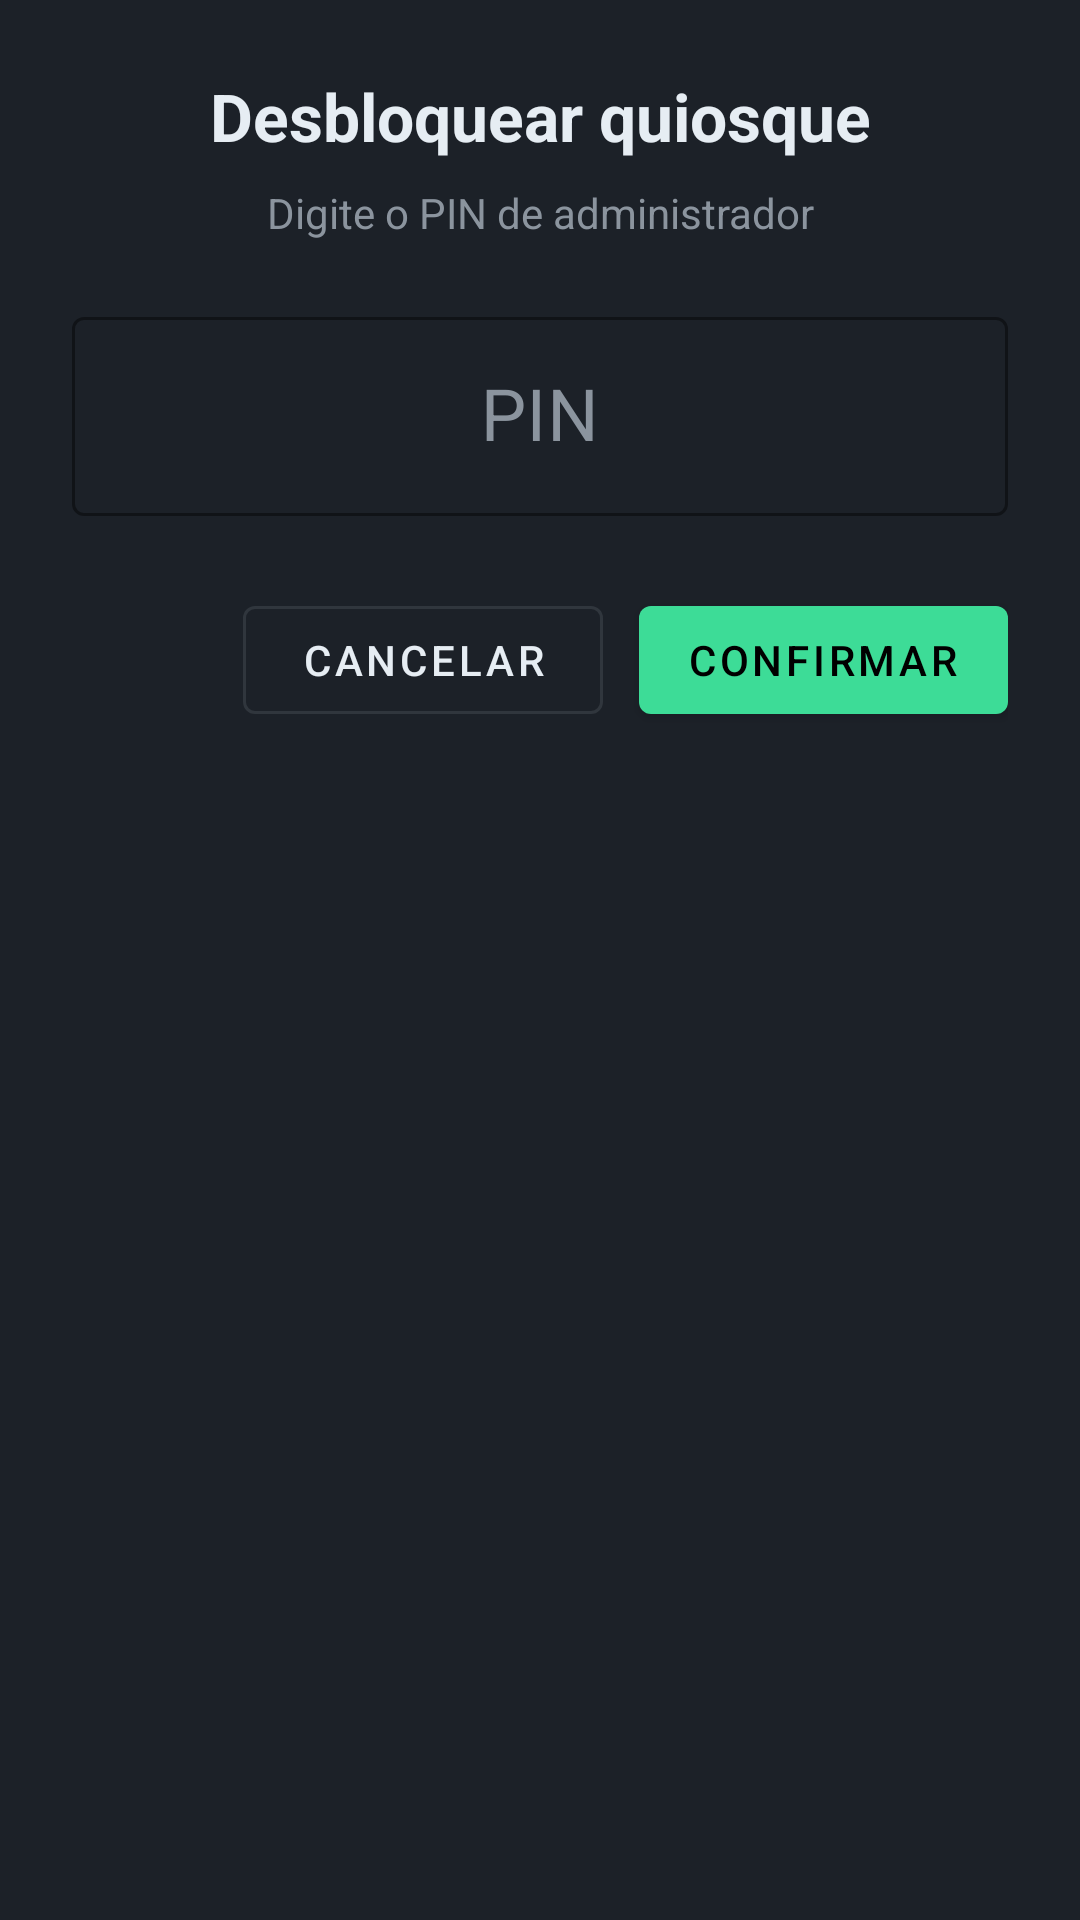

Here is an Android app screen rendered from its layout file. Give the layout XML and the strings, colors and styles it references.
<!-- AndroidManifest.xml: application theme Theme.KioskLauncher -->
<!-- res/layout/dialog_pin.xml -->
<?xml version="1.0" encoding="utf-8"?>
<LinearLayout xmlns:android="http://schemas.android.com/apk/res/android"
    android:layout_width="match_parent"
    android:layout_height="wrap_content"
    android:background="@color/settings_card"
    android:orientation="vertical"
    android:padding="24dp">

    <TextView
        android:layout_width="match_parent"
        android:layout_height="wrap_content"
        android:gravity="center"
        android:text="@string/pin_dialog_title"
        android:textColor="@color/settings_text_primary"
        android:textSize="22sp"
        android:textStyle="bold" />

    <TextView
        android:layout_width="match_parent"
        android:layout_height="wrap_content"
        android:layout_marginTop="8dp"
        android:gravity="center"
        android:text="@string/pin_dialog_message"
        android:textColor="@color/settings_text_secondary"
        android:textSize="14sp" />

    <TextView
        android:id="@+id/textPinRecoveryHint"
        android:layout_width="match_parent"
        android:layout_height="wrap_content"
        android:layout_marginTop="12dp"
        android:gravity="center"
        android:textColor="@color/settings_text_secondary"
        android:textSize="13sp"
        android:visibility="gone" />

    <com.google.android.material.textfield.TextInputLayout
        android:id="@+id/inputPinLayout"
        style="@style/Widget.KioskLauncher.TextInput"
        android:layout_width="match_parent"
        android:layout_height="wrap_content"
        android:layout_marginTop="20dp"
        android:hint="@string/pin_dialog_hint">

        <com.google.android.material.textfield.TextInputEditText
            android:id="@+id/inputPin"
            android:layout_width="match_parent"
            android:layout_height="wrap_content"
            android:gravity="center"
            android:imeOptions="actionDone"
            android:inputType="numberPassword"
            android:maxLength="12"
            android:textSize="24sp"
            android:textColor="@color/settings_text_primary" />
    </com.google.android.material.textfield.TextInputLayout>

    <LinearLayout
        android:layout_width="match_parent"
        android:layout_height="wrap_content"
        android:layout_marginTop="24dp"
        android:gravity="end"
        android:orientation="horizontal">

        <com.google.android.material.button.MaterialButton
            android:id="@+id/btnPinCancel"
            style="@style/Widget.KioskLauncher.Button.Outlined"
            android:layout_width="wrap_content"
            android:layout_height="wrap_content"
            android:minWidth="120dp"
            android:text="@string/pin_dialog_cancel" />

        <com.google.android.material.button.MaterialButton
            android:id="@+id/btnPinConfirm"
            style="@style/Widget.KioskLauncher.Button.Primary"
            android:layout_width="wrap_content"
            android:layout_height="wrap_content"
            android:layout_marginStart="12dp"
            android:minWidth="120dp"
            android:text="@string/pin_dialog_confirm" />
    </LinearLayout>
</LinearLayout>
<!-- resources referenced by this layout -->
<resources>
  <color name="settings_card">#1C2128</color>
  <color name="settings_text_primary">#E6EDF3</color>
  <color name="settings_text_secondary">#8B949E</color>
  <string name="pin_dialog_cancel">Cancelar</string>
  <string name="pin_dialog_confirm">Confirmar</string>
  <string name="pin_dialog_hint">PIN</string>
  <string name="pin_dialog_message">Digite o PIN de administrador</string>
  <string name="pin_dialog_title">Desbloquear quiosque</string>
  <style name="Widget.KioskLauncher.Button.Outlined" parent="Widget.MaterialComponents.Button.OutlinedButton">
          <item name="strokeColor">@color/settings_divider</item>
          <item name="android:textColor">@color/settings_text_primary</item>
      </style>
  <style name="Widget.KioskLauncher.Button.Primary" parent="Widget.MaterialComponents.Button">
          <item name="backgroundTint">@color/settings_accent</item>
          <item name="android:textColor">@android:color/black</item>
      </style>
  <style name="Widget.KioskLauncher.TextInput" parent="Widget.MaterialComponents.TextInputLayout.OutlinedBox">
          <item name="boxStrokeColor">@color/settings_accent</item>
          <item name="hintTextColor">@color/settings_text_secondary</item>
          <item name="android:textColorHint">@color/settings_text_secondary</item>
      </style>
  <style name="Theme.KioskLauncher" parent="Theme.MaterialComponents.DayNight.NoActionBar">
          <item name="android:windowFullscreen">true</item>
          <item name="android:windowContentOverlay">@null</item>
          <item name="android:statusBarColor">@android:color/black</item>
          <item name="android:navigationBarColor">@android:color/black</item>
          <item name="colorPrimary">@color/settings_accent</item>
          <item name="colorPrimaryVariant">@color/settings_accent_dark</item>
          <item name="colorOnPrimary">@android:color/black</item>
      </style>
  <color name="settings_divider">#30363D</color>
  <color name="settings_accent">#3DDC97</color>
  <color name="settings_accent_dark">#2BA86F</color>
</resources>
